Photos from the image-classification dataset "train" in the GitHub repository AbulHasnatHridoy/Fungal-Diseases-of-tea-leaves. Its 6 classes are: healthy, heliopeltis, red rust, red spider, sunlight scorching, thrips.

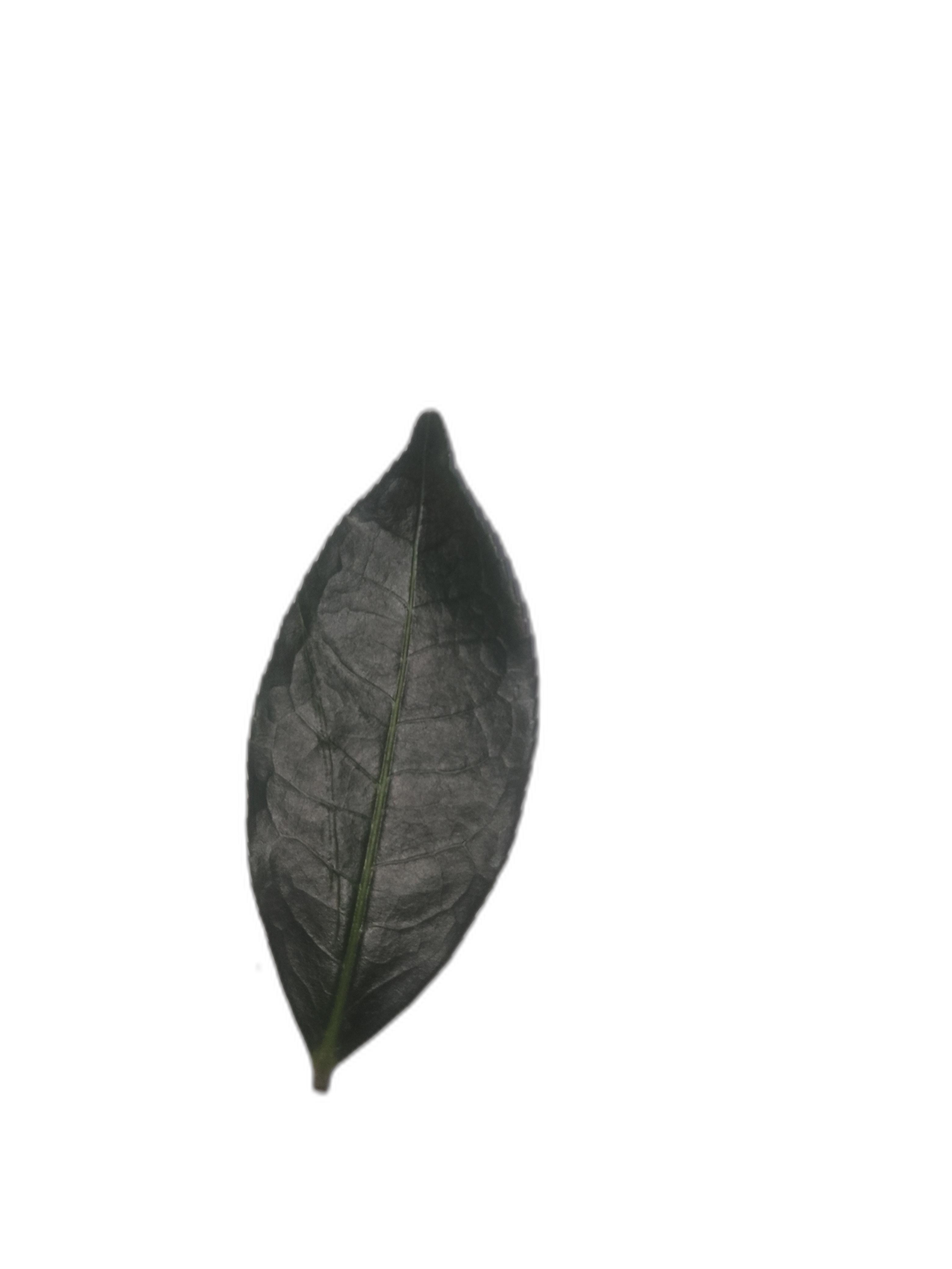
Label: healthy

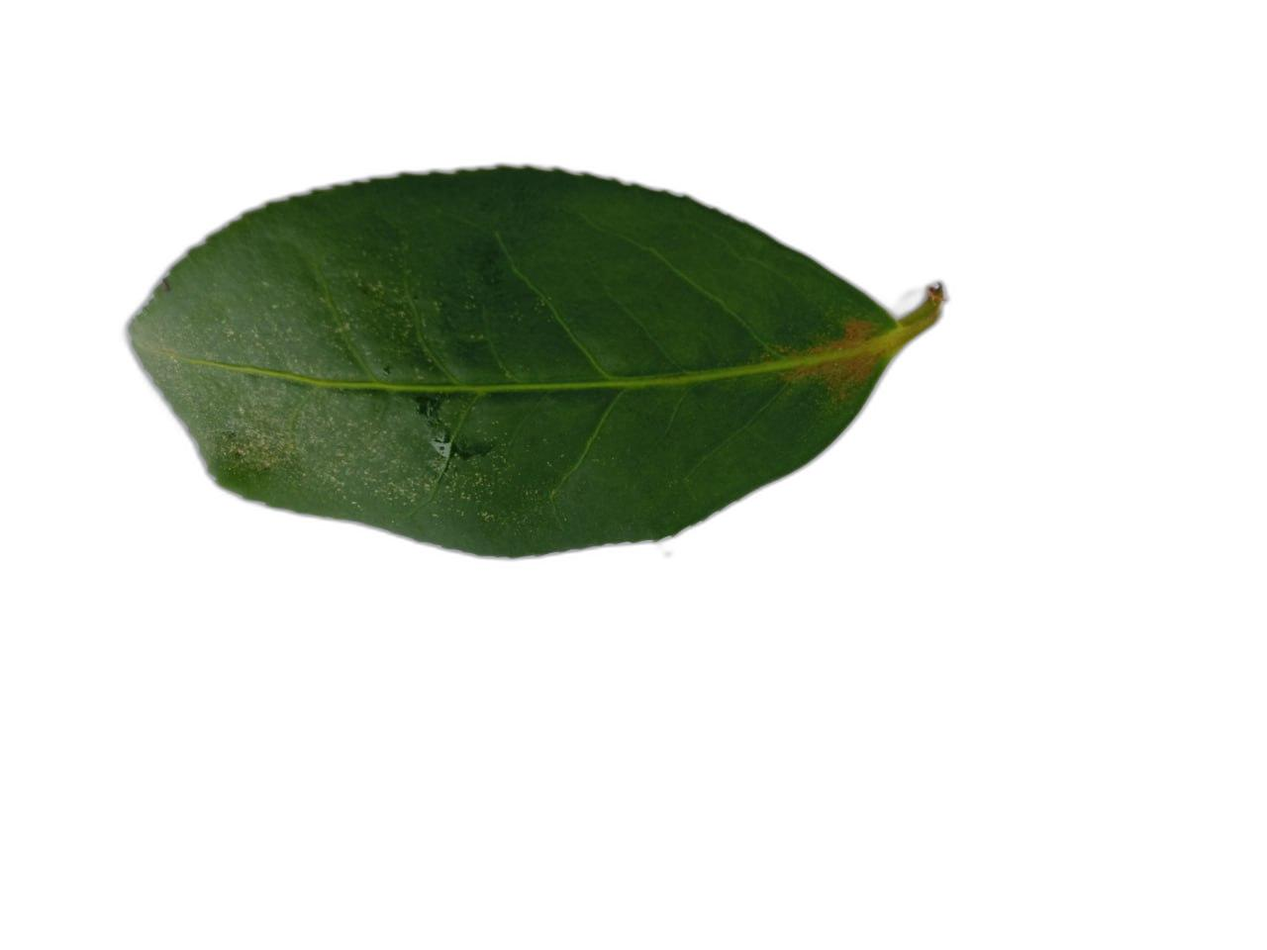
Label: red spider

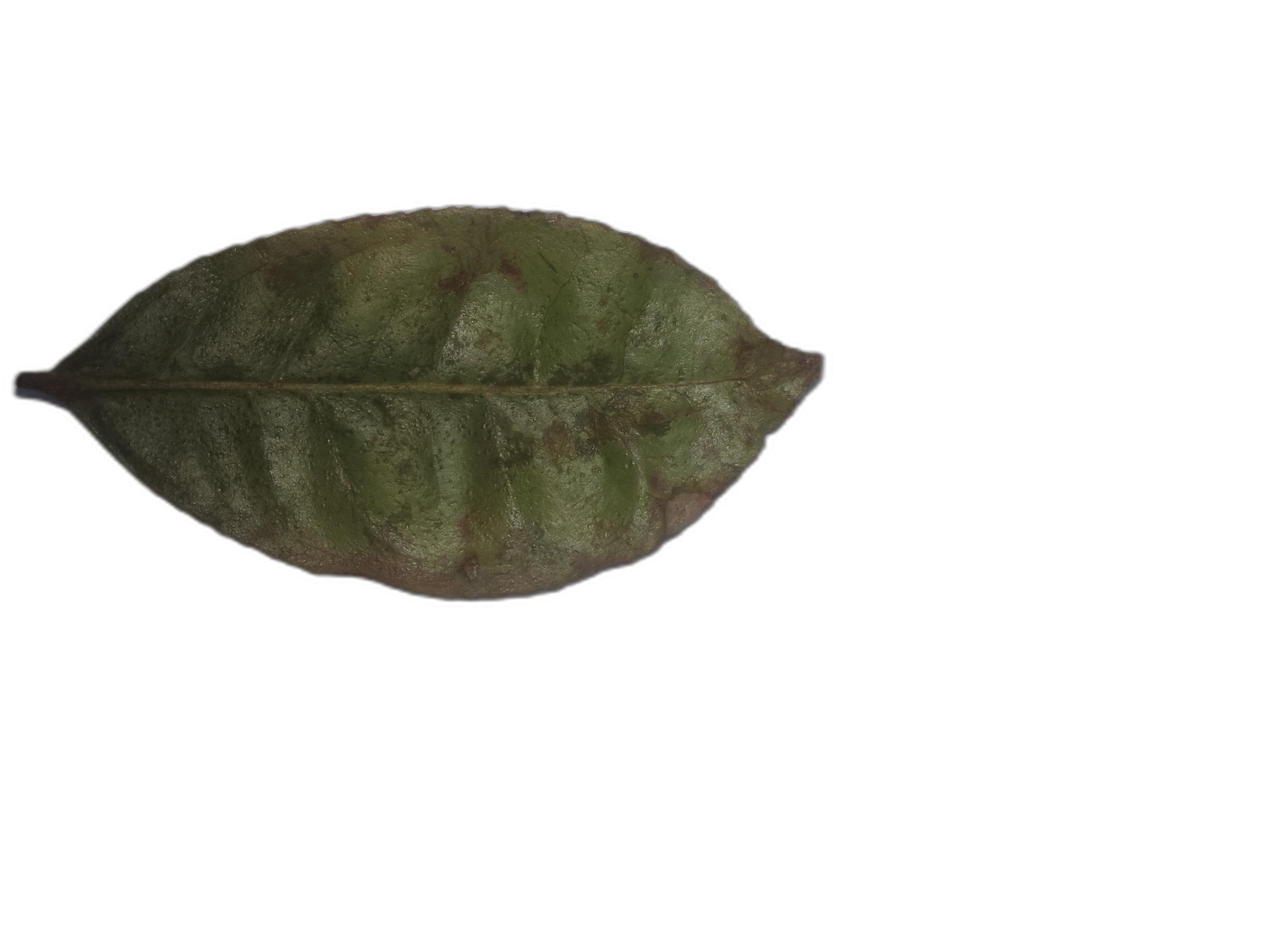
Label: red spider

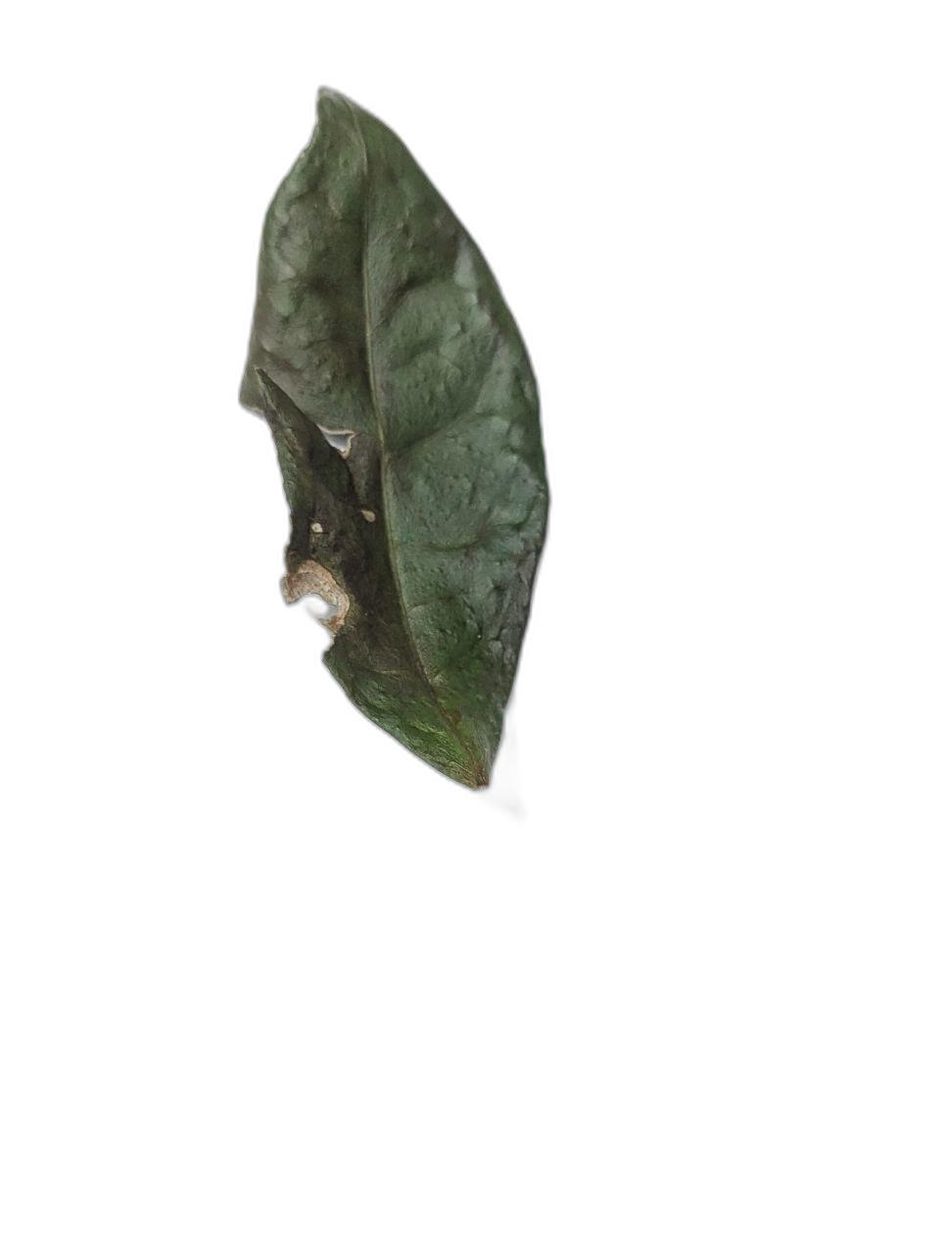
Label: sunlight scorching

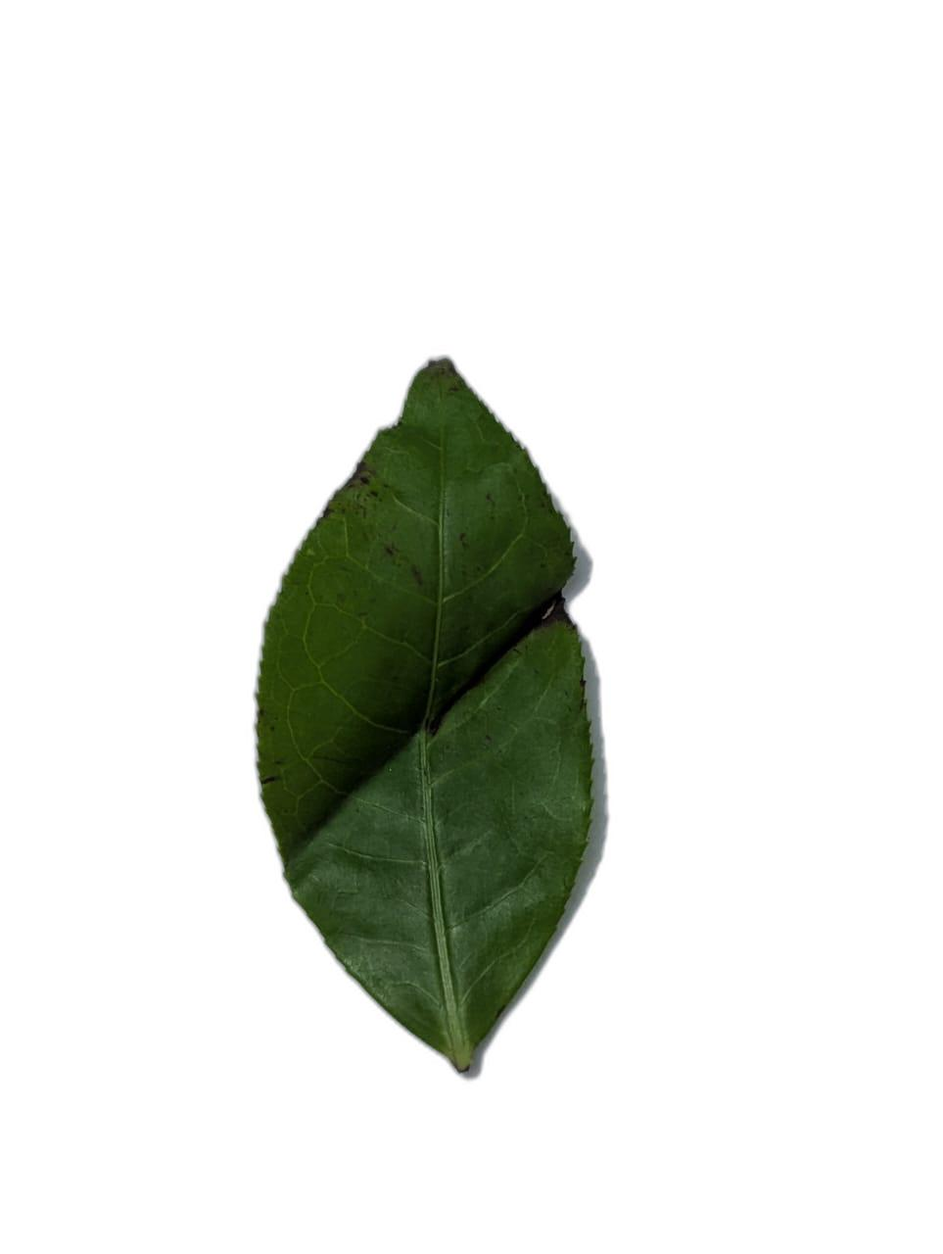
Label: healthy

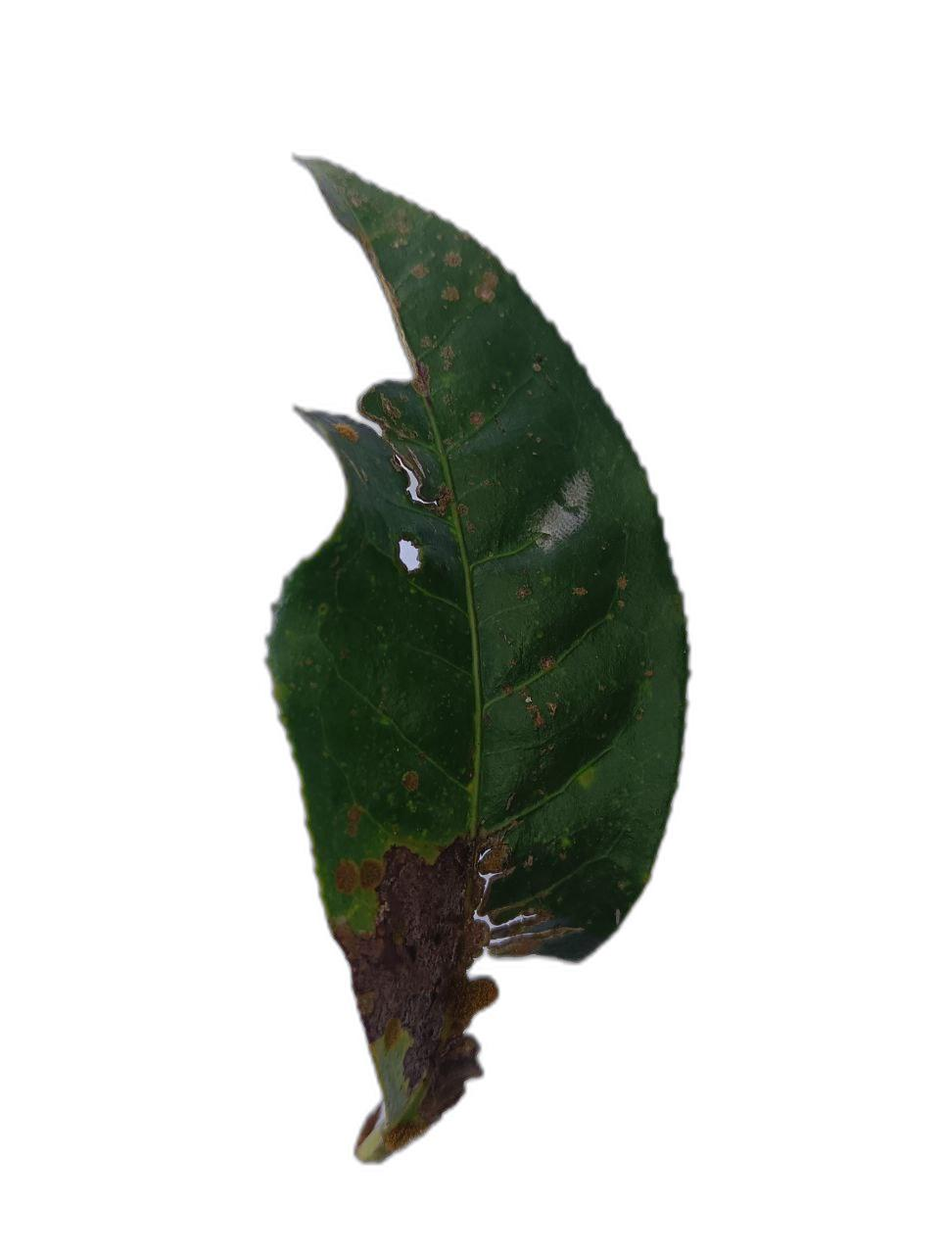
Label: sunlight scorching
